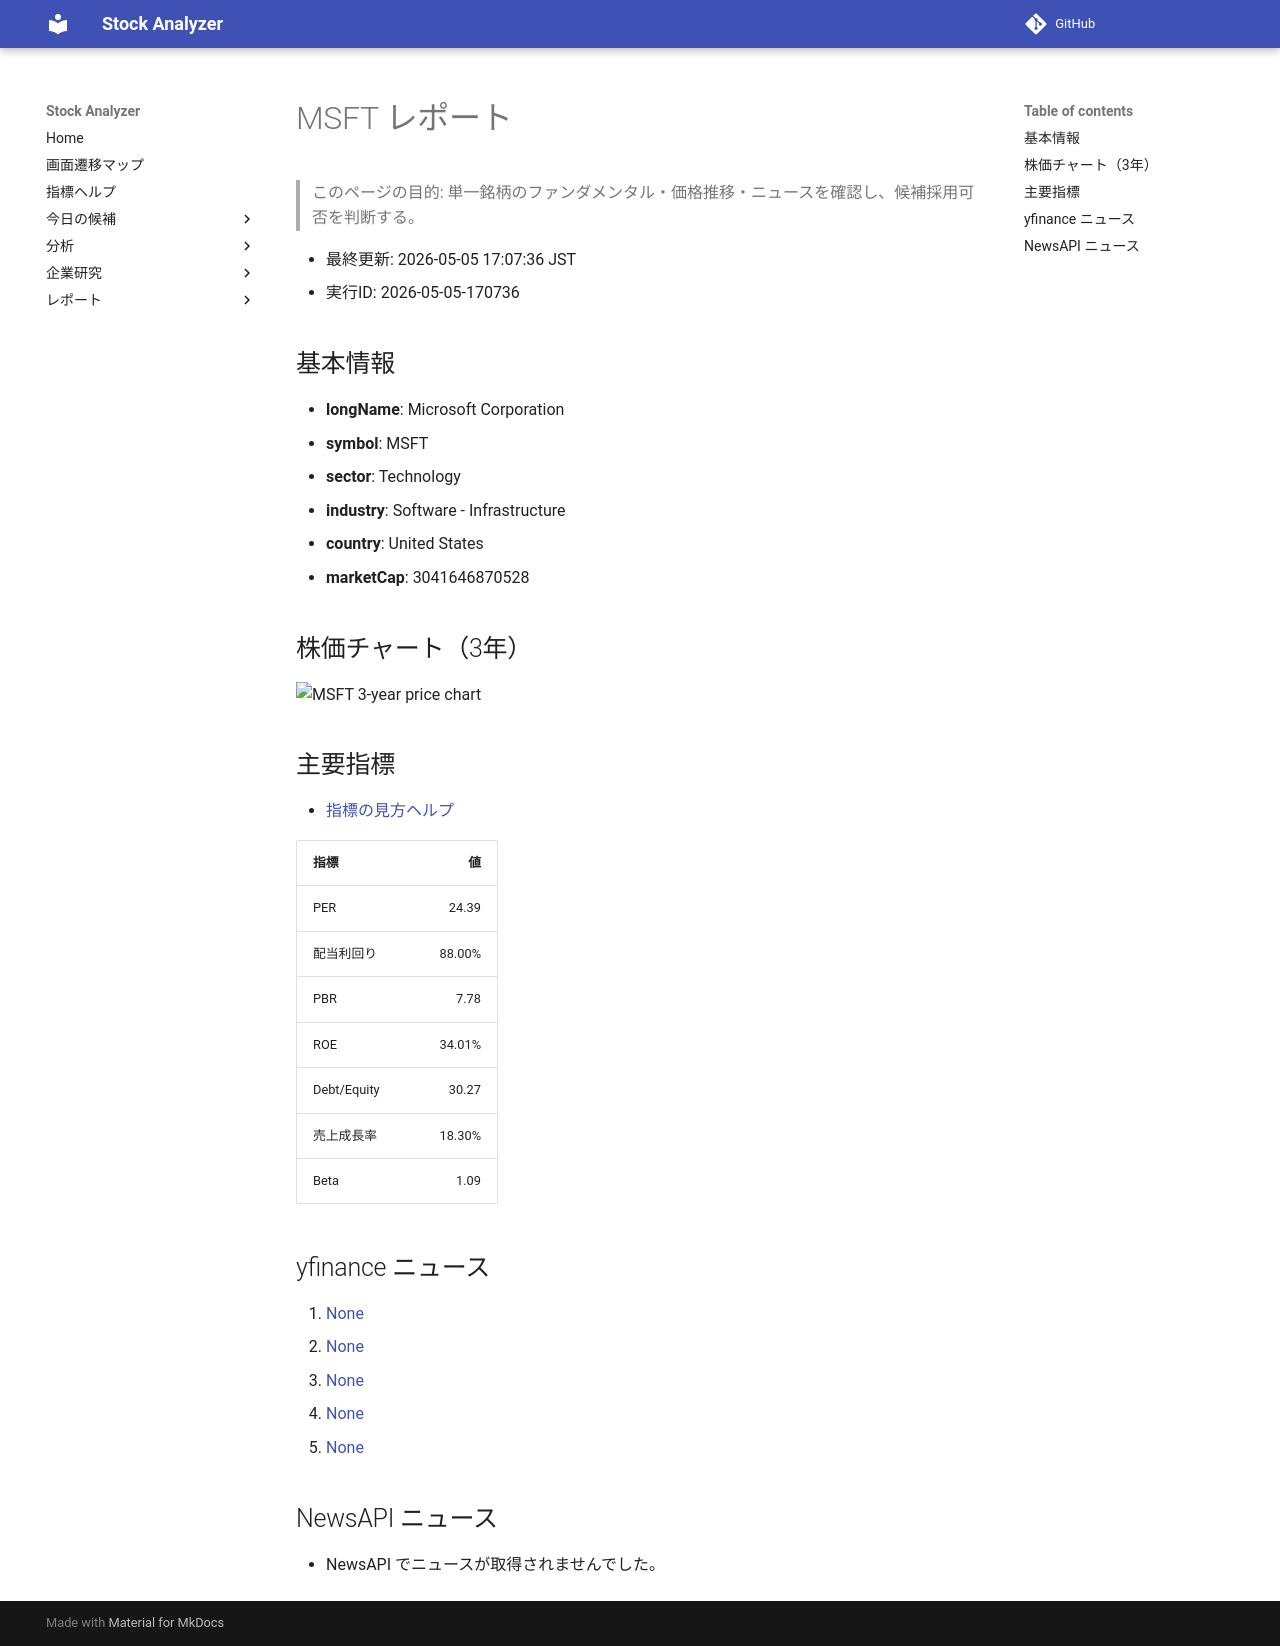

repository: Yumi-note/Making-APP · page: reports/2026-05-05/170736/MSFT/index.html · generator: mkdocs

# MSFT レポート

> このページの目的: 単一銘柄のファンダメンタル・価格推移・ニュースを確認し、候補採用可否を判断する。

- 最終更新: 2026-05-05 17:07:36 JST
- 実行ID: 2026-05-05-170736

## 基本情報

- **longName**: Microsoft Corporation
- **symbol**: MSFT
- **sector**: Technology
- **industry**: Software - Infrastructure
- **country**: United States
- **marketCap**: 3041646870528

## 株価チャート（3年）

![MSFT 3-year price chart](MSFT_3y.png)

## 主要指標

- [指標の見方ヘルプ](../../../../indicators.md)

| 指標 | 値 |
|---|---:|
| PER | 24.39 |
| 配当利回り | 88.00% |
| PBR | 7.78 |
| ROE | 34.01% |
| Debt/Equity | 30.27 |
| 売上成長率 | 18.30% |
| Beta | 1.09 |

## yfinance ニュース

1. [None](None)
2. [None](None)
3. [None](None)
4. [None](None)
5. [None](None)

## NewsAPI ニュース

- NewsAPI でニュースが取得されませんでした。
